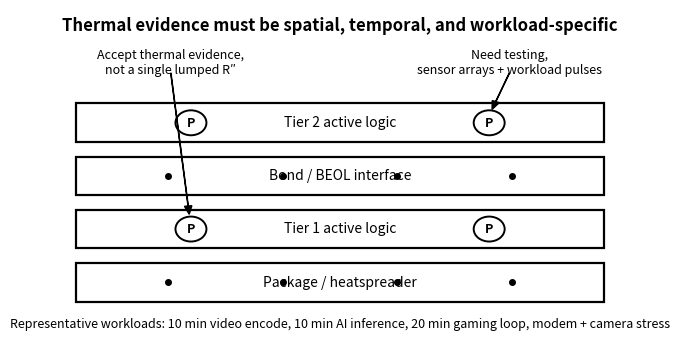

Source code (Python): (Note: this script raises an exception after producing the figure.)
"""
Regenerate fig_thermal_kernel.png with the title/annotation overlap fixed.

The bug in the v4 release: figure title 'Thermal evidence must be spatial,
temporal, and workload-specific' rendered at the same y-coordinate as the two
annotation labels ('Accept thermal evidence...' and 'Need testing...'), so all
three texts collided visually.

Fix: lay out the figure with explicit y-anchored positions and `tight_layout`
disabled, so the title sits cleanly above the annotation row.
"""
import matplotlib.pyplot as plt
from matplotlib.patches import Rectangle, Circle, FancyArrow
from matplotlib.lines import Line2D

fig, ax = plt.subplots(figsize=(7.4, 4.2), dpi=300)
ax.set_xlim(0, 10)
ax.set_ylim(0, 7.0)
ax.set_aspect("auto")
ax.axis("off")

# --- Title (top, well above annotation labels)
ax.text(5.0, 6.65, "Thermal evidence must be spatial, temporal, and workload-specific",
        ha="center", va="center", fontsize=12, fontweight="bold")

# --- Annotation labels (above the stack, well below title)
ax.text(2.05, 5.85, "Accept thermal evidence,\nnot a single lumped R″",
        ha="center", va="center", fontsize=9)
ax.text(7.95, 5.85, "Need testing,\nsensor arrays + workload pulses",
        ha="center", va="center", fontsize=9)

# --- Four horizontal tier bars
tiers = [
    ("Tier 2 active logic", 4.55, True),    # has sensor circles (P)
    ("Bond / BEOL interface", 3.40, False),
    ("Tier 1 active logic", 2.25, True),
    ("Package / heatspreader", 1.10, False),
]

for label, y, has_p in tiers:
    ax.add_patch(Rectangle((0.4, y - 0.42), 9.2, 0.84,
                           edgecolor="black", facecolor="white", linewidth=1.6))
    ax.text(5.0, y, label, ha="center", va="center", fontsize=10)
    if has_p:
        for cx in (2.4, 7.6):
            ax.add_patch(Circle((cx, y), 0.27,
                                edgecolor="black", facecolor="white", linewidth=1.4))
            ax.text(cx, y, "P", ha="center", va="center", fontsize=9, fontweight="bold")
    else:
        for cx in (2.0, 4.0, 6.0, 8.0):
            ax.plot(cx, y, marker="o", color="black", markersize=4)

# --- Arrows from left/right annotations down to the sensor circles
# Left arrow → Tier 1 active logic left sensor
ax.add_patch(FancyArrow(2.05, 5.62, 0.32, -3.05,
                        width=0.005, head_width=0.13, head_length=0.18,
                        length_includes_head=True, color="black"))
# Right arrow → Tier 2 active logic right sensor
ax.add_patch(FancyArrow(7.95, 5.62, -0.30, -0.78,
                        width=0.005, head_width=0.13, head_length=0.18,
                        length_includes_head=True, color="black"))

# --- Bottom caption: representative workloads
ax.text(5.0, 0.20,
        "Representative workloads: 10 min video encode, 10 min AI inference, "
        "20 min gaming loop, modem + camera stress",
        ha="center", va="center", fontsize=9)

plt.savefig("/tmp/memo_build/fig_thermal_kernel.png",
            dpi=300, bbox_inches="tight", pad_inches=0.1, facecolor="white")
print("wrote fig_thermal_kernel.png")
